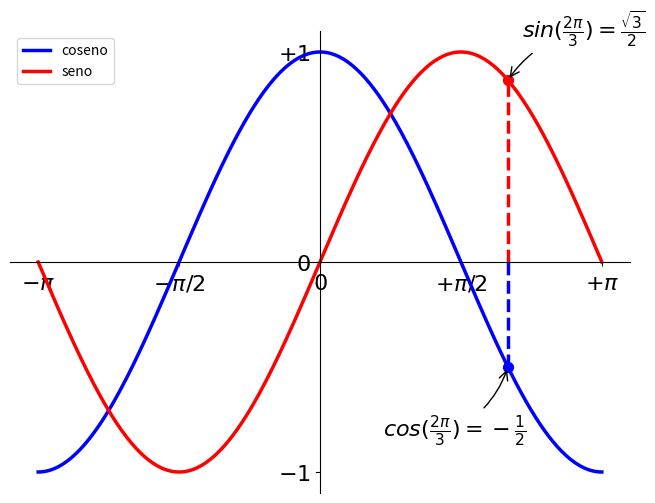

This chart was generated by the following Python code:
import numpy as np
import matplotlib.pyplot as plt

# Crea una figura nueva, de 8x6 pulgadas, con 80 puntos por pulgada
plt.figure(figsize=(8, 6), dpi=80)

# Crea un nuevo subplot, en una grilla de 1x1
plt.subplot(1, 1, 1)

X = np.linspace(-np.pi, np.pi, 256)
C, S = np.cos(X), np.sin(X)

# Plotea el coseno con una línea azul contínua de ancho 2.5 (en pixeles)
plt.plot(X, C, color="blue", linewidth=2.5, linestyle="-", label='coseno')

# Plotea el seno con una línea roja contínua de ancho 2.5 (en pixeles)
plt.plot(X, S, color="red", linewidth=2.5, linestyle="-", label='seno')

# Ubicacion de los Labels
plt.legend(loc='upper left')

# Rango del eje x
plt.xlim(-4.0, 4.0)

# Ponemos marcas (ticks) en el eje x
plt.xticks(np.linspace(-4, 4, 9))

# Rango del eje y
plt.ylim(-1.0, 1.0)

# Ponemos marcas (ticks) en el eje y
plt.yticks(np.linspace(-1, 1, 5))

# Podemos grabar el gráfico (con 72 dpi)
# plt.savefig("ejercicio_2.png)", dpi=72)

# Mostramos el resultado en pantalla

#------------------LIMITE DE LOS EJES---------------

plt.xlim(X.min() * 1.1, X.max() * 1.1)
plt.ylim(C.min() * 1.1, C.max() * 1.1)

#------------------TEXTO SOBRE EJES-----------------

plt.xticks([-np.pi, -np.pi/2, 0, np.pi/2, np.pi],
          [r'$-\pi$', r'$-\pi/2$', r'$0$', r'$+\pi/2$', r'$+\pi$'])

plt.yticks([-1, 0, +1],
          [r'$-1$', r'$0$', r'$+1$'])


#-----------------TEXTO SOBRE EJES-----------------

#----------------------EJES------------------
ax = plt.gca()  # gca es 'get current axis' ó 'tomar eje actual'
ax.spines['right'].set_color('none')
ax.spines['top'].set_color('none')
ax.xaxis.set_ticks_position('bottom')
ax.spines['bottom'].set_position(('data',0))
ax.yaxis.set_ticks_position('left')
ax.spines['left'].set_position(('data',0))
#----------------------EJES--------------------

#--------------AGREGAR ANOTACIONES--------------
t = 2 * np.pi / 3
plt.plot([t, t], [0, np.cos(t)], color='blue', linewidth=2.5, linestyle="--")
plt.scatter([t, ], [np.cos(t), ], 50, color='blue')

plt.annotate(r'$cos(\frac{2\pi}{3})=-\frac{1}{2}$',
             xy=(t, np.cos(t)), xycoords='data',
             xytext=(-90, -50), textcoords='offset points', fontsize=16,
             arrowprops=dict(arrowstyle="->", connectionstyle="arc3,rad=.2"))

plt.plot([t, t],[0, np.sin(t)], color='red', linewidth=2.5, linestyle="--")
plt.scatter([t, ],[np.sin(t), ], 50, color='red')

plt.annotate(r'$sin(\frac{2\pi}{3})=\frac{\sqrt{3}}{2}$',
             xy=(t, np.sin(t)), xycoords='data',
             xytext=(+10, +30), textcoords='offset points', fontsize=16,
             arrowprops=dict(arrowstyle="->", connectionstyle="arc3,rad=.2"))


#--------------AGREGAR ANOTACIONES--------------

#--------------AGRANDAR MARCAS-------------------
for label in ax.get_xticklabels() + ax.get_yticklabels():
    label.set_fontsize(16)
    label.set_bbox(dict(facecolor='white', edgecolor='None', alpha=0.65))

#--------------AGRANDAR MARCAS-------------------



plt.show()